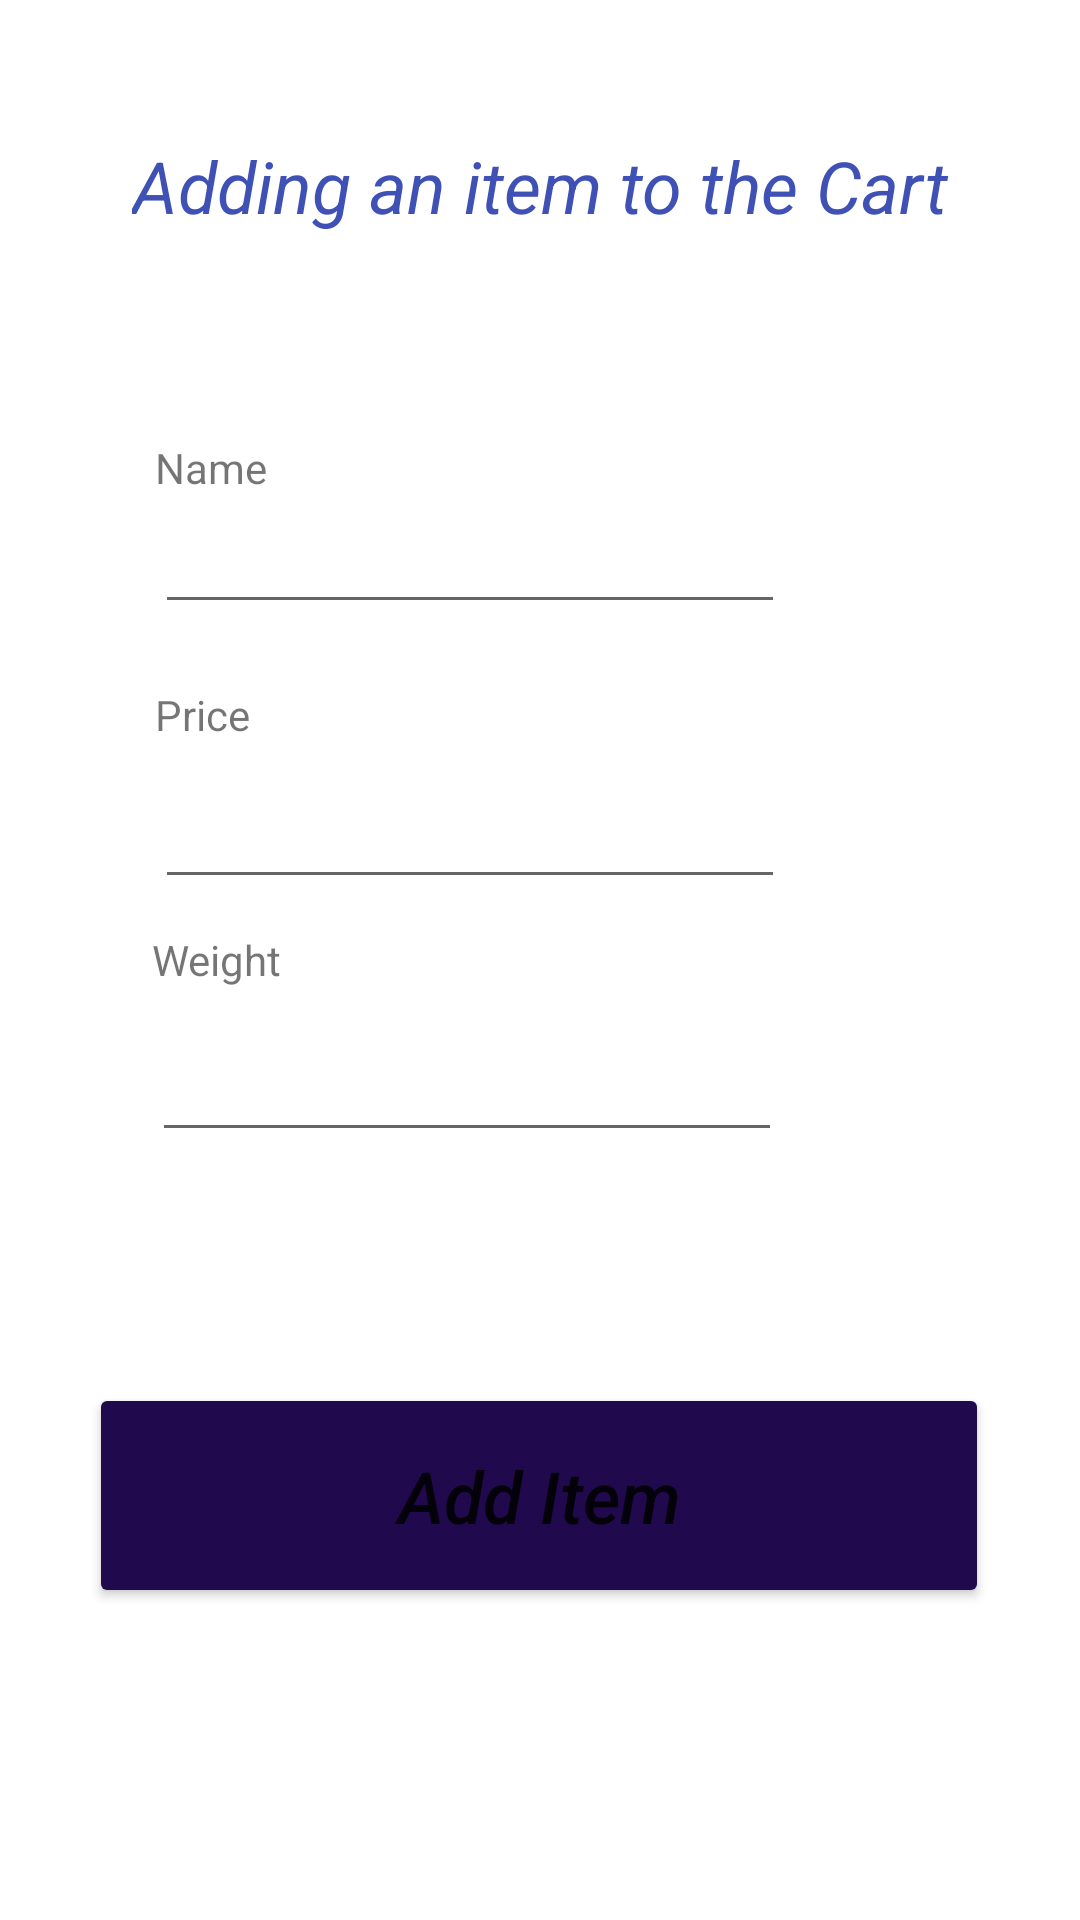

Layout XML and referenced resources for this Android screen:
<!-- AndroidManifest.xml: application theme Theme.Foodify -->
<!-- res/layout/add_to_cart.xml -->
<?xml version="1.0" encoding="utf-8"?>
<androidx.constraintlayout.widget.ConstraintLayout xmlns:android="http://schemas.android.com/apk/res/android"
    xmlns:app="http://schemas.android.com/apk/res-auto"
    xmlns:tools="http://schemas.android.com/tools"
    android:layout_width="match_parent"
    android:layout_height="match_parent"
    tools:context=".AddToCart">

    <TextView
        android:id="@+id/cart_add"
        android:layout_width="wrap_content"
        android:layout_height="wrap_content"
        android:text="Adding an item to the Cart"
        android:textAlignment="center"
        android:textColor="#3F51B5"
        android:textSize="24sp"
        android:textStyle="italic"
        app:layout_constraintBottom_toBottomOf="parent"
        app:layout_constraintEnd_toEndOf="parent"
        app:layout_constraintStart_toStartOf="parent"
        app:layout_constraintTop_toTopOf="parent"
        app:layout_constraintVertical_bias="0.075" />

    <Button
        android:id="@+id/buttoncart"
        android:layout_width="300dp"
        android:layout_height="75dp"
        android:layout_marginBottom="104dp"
        android:backgroundTint="#200A4D"
        android:onClick="addCart"
        android:text="Add Item"
        android:textAlignment="center"
        android:textAllCaps="false"
        android:textSize="24sp"
        android:textStyle="italic"
        app:layout_constraintBottom_toBottomOf="parent"
        app:layout_constraintEnd_toEndOf="parent"
        app:layout_constraintHorizontal_bias="0.495"
        app:layout_constraintStart_toStartOf="parent" />

    <EditText
        android:id="@+id/price_txt"
        android:layout_width="wrap_content"
        android:layout_height="wrap_content"
        android:ems="10"
        android:inputType="textPersonName"
        app:layout_constraintBottom_toBottomOf="parent"
        app:layout_constraintEnd_toEndOf="parent"
        app:layout_constraintHorizontal_bias="0.0"
        app:layout_constraintStart_toStartOf="@+id/total_price"
        app:layout_constraintTop_toBottomOf="@+id/total_price"
        app:layout_constraintVertical_bias="0.029999971" />

    <TextView
        android:id="@+id/item_name"
        android:layout_width="wrap_content"
        android:layout_height="wrap_content"
        android:text="Name"
        app:layout_constraintBottom_toTopOf="@+id/buttoncart"
        app:layout_constraintEnd_toEndOf="parent"
        app:layout_constraintHorizontal_bias="0.16"
        app:layout_constraintStart_toStartOf="parent"
        app:layout_constraintTop_toBottomOf="@+id/cart_add"
        app:layout_constraintVertical_bias="0.188" />

    <EditText
        android:id="@+id/name_sign"
        android:layout_width="wrap_content"
        android:layout_height="wrap_content"
        android:layout_marginEnd="84dp"
        android:layout_marginBottom="408dp"
        android:ems="10"
        android:inputType="textPersonName"
        app:layout_constraintBottom_toBottomOf="parent"
        app:layout_constraintEnd_toEndOf="parent"
        app:layout_constraintHorizontal_bias="0"
        app:layout_constraintStart_toStartOf="@+id/item_name"
        app:layout_constraintTop_toBottomOf="@+id/item_name"
        app:layout_constraintVertical_bias="0.05" />

    <TextView
        android:id="@+id/total_price"
        android:layout_width="wrap_content"
        android:layout_height="wrap_content"
        android:text="Price"
        app:layout_constraintBottom_toBottomOf="parent"
        app:layout_constraintEnd_toEndOf="parent"
        app:layout_constraintHorizontal_bias="0.0"
        app:layout_constraintStart_toStartOf="@+id/item_name"
        app:layout_constraintTop_toBottomOf="@+id/name_sign"
        app:layout_constraintVertical_bias="0.050000012" />

    <TextView
        android:id="@+id/weight"
        android:layout_width="wrap_content"
        android:layout_height="wrap_content"
        android:text="Weight"
        app:layout_constraintBottom_toTopOf="@+id/buttoncart"
        app:layout_constraintEnd_toEndOf="parent"
        app:layout_constraintHorizontal_bias="0.16"
        app:layout_constraintStart_toStartOf="parent"
        app:layout_constraintTop_toBottomOf="@+id/price_txt"
        app:layout_constraintVertical_bias="0.076" />

    <EditText
        android:id="@+id/w_text"
        android:layout_width="wrap_content"
        android:layout_height="wrap_content"
        android:ems="10"
        android:inputType="textPersonName"
        app:layout_constraintBottom_toBottomOf="parent"
        app:layout_constraintEnd_toEndOf="parent"
        app:layout_constraintHorizontal_bias="0"
        app:layout_constraintStart_toStartOf="@+id/weight"
        app:layout_constraintTop_toBottomOf="@+id/weight"
        app:layout_constraintVertical_bias="0.05" />

</androidx.constraintlayout.widget.ConstraintLayout>
<!-- resources referenced by this layout -->
<resources>
  <style name="Theme.Foodify" parent="Theme.MaterialComponents.DayNight.DarkActionBar">
          
          <item name="colorPrimary">@color/purple_500</item>
          <item name="colorPrimaryVariant">@color/purple_700</item>
          <item name="colorOnPrimary">@color/white</item>
          
          <item name="colorSecondary">@color/teal_200</item>
          <item name="colorSecondaryVariant">@color/teal_700</item>
          <item name="colorOnSecondary">@color/black</item>
          
          <item name="android:statusBarColor" tools:targetApi="l">?attr/colorPrimaryVariant</item>
          
      </style>
  <!-- not gathered from this repository: default colours our renderer supplied (Android Studio template values) -->
  <color name="purple_500">#FF6200EE</color>
  <color name="purple_700">#FF3700B3</color>
  <color name="teal_200">#FF03DAC5</color>
  <color name="teal_700">#FF018786</color>
  <color name="black">#FF000000</color>
  <color name="white">#FFFFFFFF</color>
</resources>
